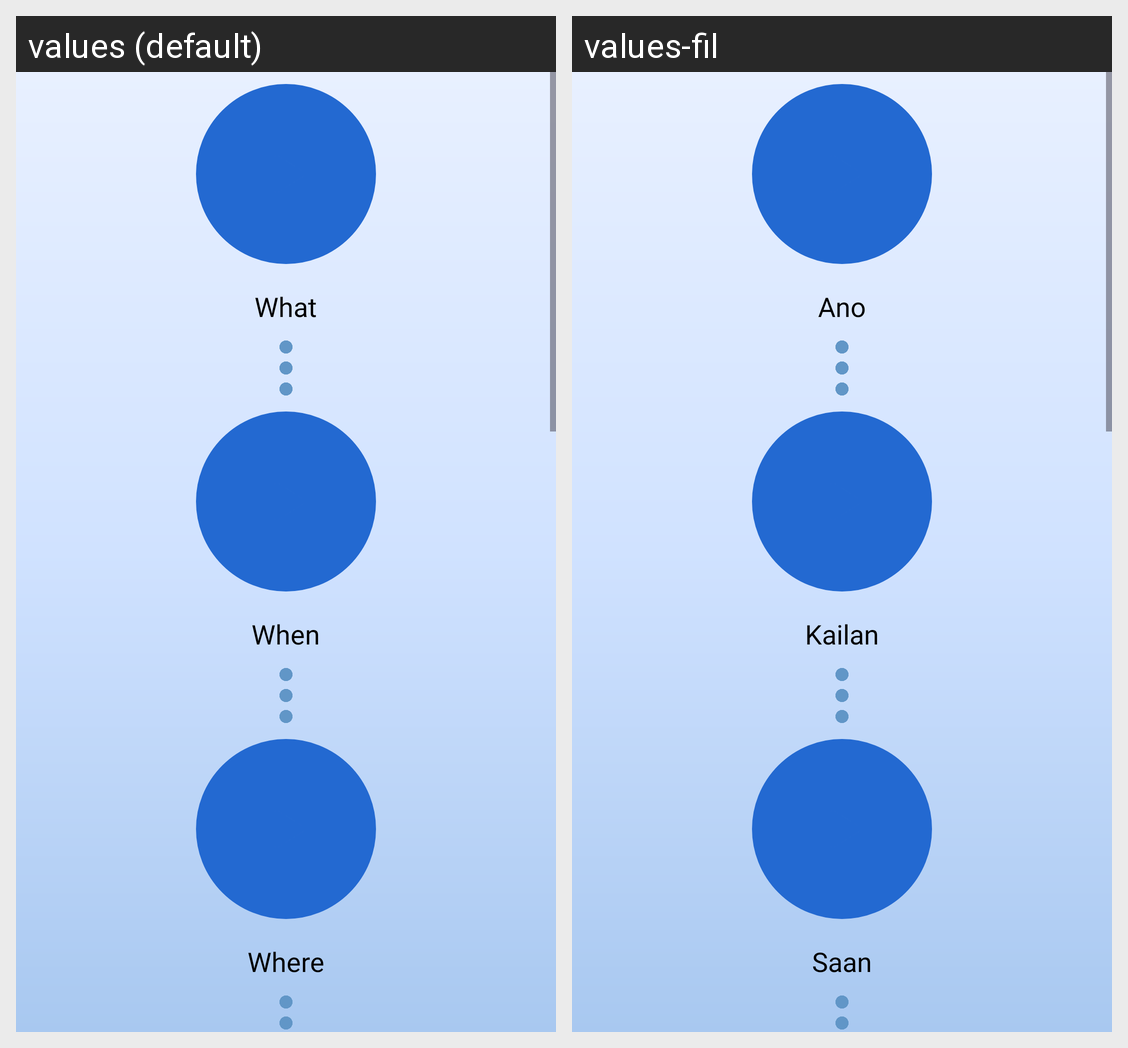

The Android screen above is rendered under two locales of the same app. Produce the string resources it draws, with the default and per-locale values.
Android screen res/layout/fragment_lessons_chpt4.xml rendered under 2 locales, left to right: values (default), values-fil. Device: Nexus 5 (rendered at 1080×1920; each locale shown at half size, 540×960, under a caption strip naming it); theme Theme.Gabay.
Strings drawn on this screen, with the default value and each locale's value (text and hints the layout hard-codes, and strings that could not be matched under every locale, appear in the picture but are not listed):

lesson_question_what
  values: What
  values-fil: Ano

lesson_question_when
  values: When
  values-fil: Kailan

lesson_question_where
  values: Where
  values-fil: Saan
